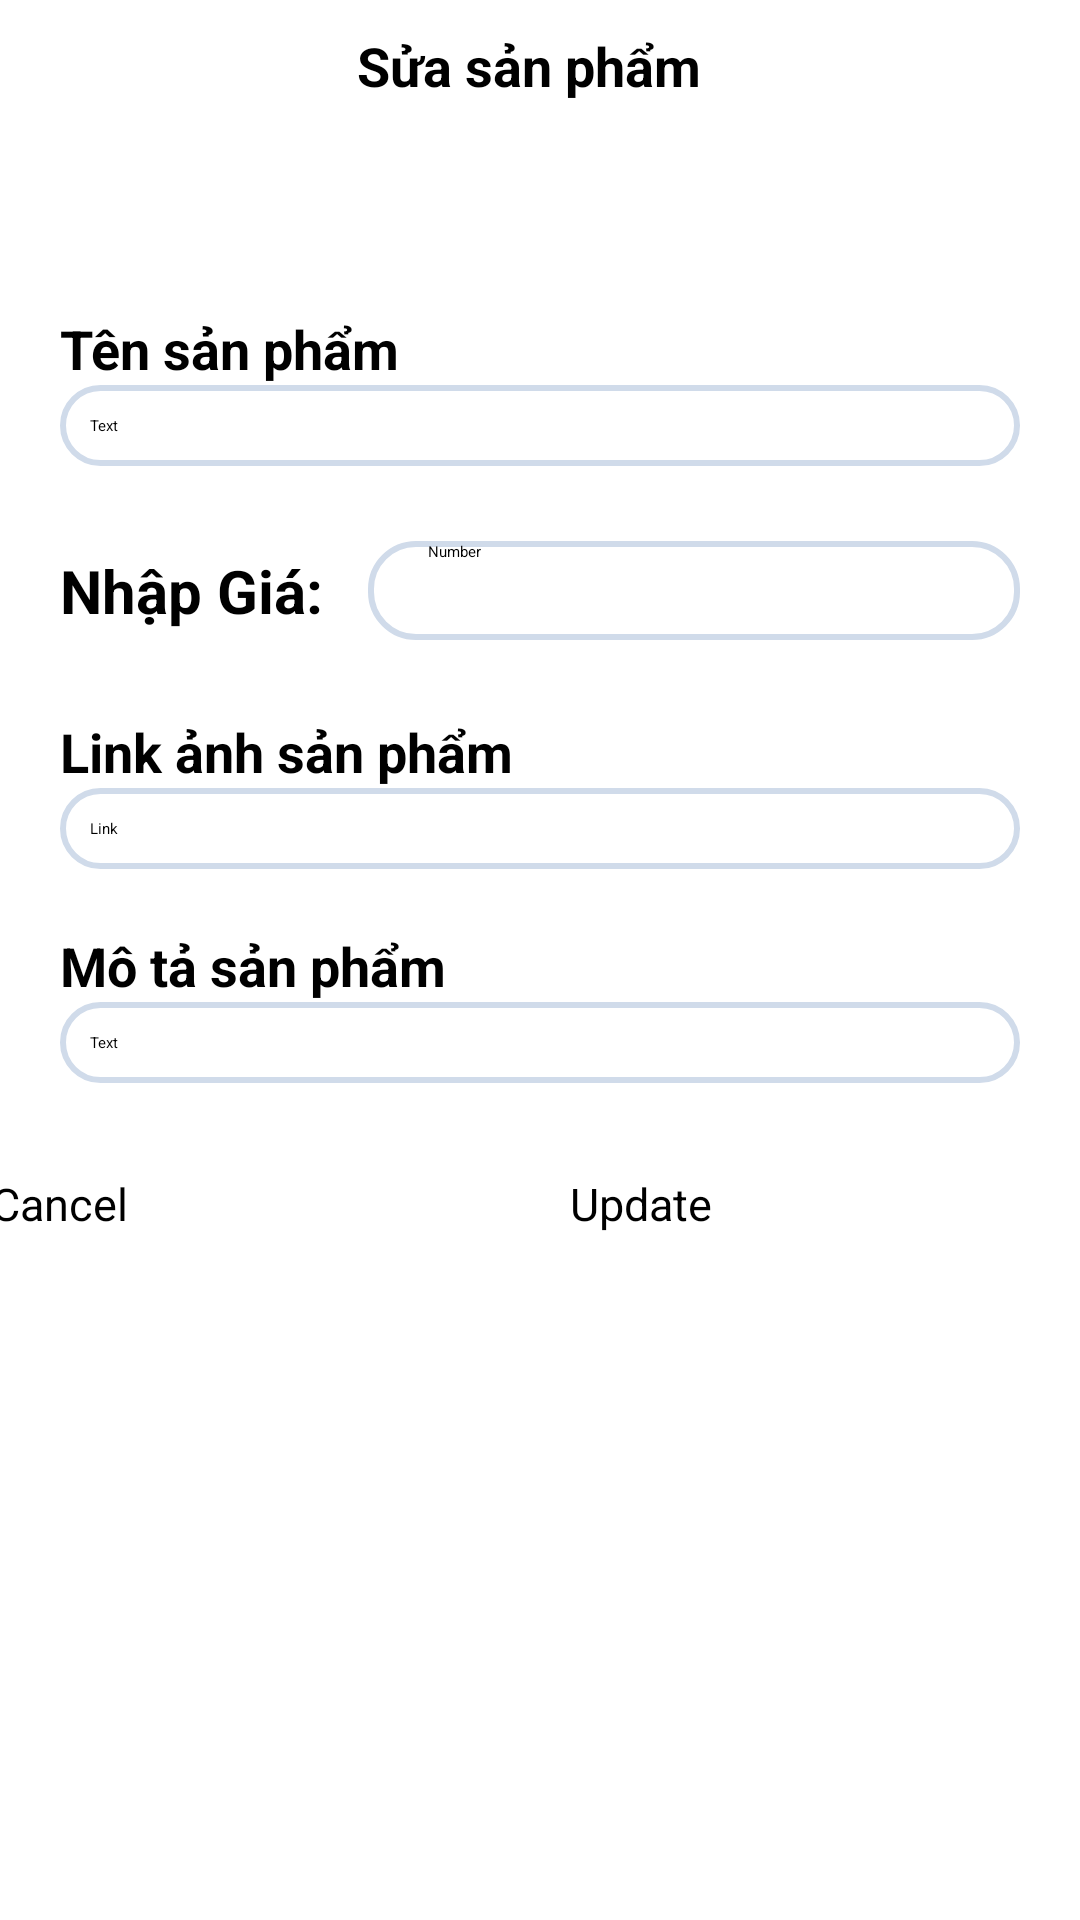

Layout XML and referenced resources for this Android screen:
<!-- AndroidManifest.xml: application theme Theme.ASM -->
<!-- res/layout/activity_update_product.xml -->
<?xml version="1.0" encoding="utf-8"?>
<ScrollView xmlns:android="http://schemas.android.com/apk/res/android"
    xmlns:tools="http://schemas.android.com/tools"
    android:layout_width="match_parent"
    android:layout_height="match_parent"
    tools:context=".activity.UpdateProductActivity">
    <LinearLayout
        android:layout_width="match_parent"
        android:layout_height="match_parent"
        android:orientation="vertical">
        <LinearLayout
            android:layout_marginBottom="50dp"
            android:orientation="horizontal"
            android:layout_width="match_parent"
            android:layout_height="wrap_content">
            <ImageButton
                android:id="@+id/imgBtnUpdateProductBack"
                android:layout_width="wrap_content"
                android:layout_height="wrap_content"
                android:layout_margin="22dp"
                android:background="@drawable/baseline_arrow_back_ios_24"/>
            <TextView
                android:textColor="@color/black"
                android:textSize="18dp"
                android:textStyle="bold"
                android:text="Sửa sản phẩm"
                android:layout_gravity="center"
                android:layout_marginLeft="75dp"
                android:layout_width="wrap_content"
                android:layout_height="wrap_content"/>

        </LinearLayout>

        <LinearLayout
            android:layout_width="match_parent"
            android:layout_height="wrap_content"
            android:layout_marginHorizontal="20dp"
            android:layout_marginVertical="10dp"
            android:orientation="vertical">

            <TextView
                android:layout_width="wrap_content"
                android:layout_height="wrap_content"
                android:text="Tên sản phẩm"
                android:textColor="@color/black"
                android:textSize="18dp"
                android:textStyle="bold" />

            <EditText
                android:padding="10dp"
                android:id="@+id/edt_UpdateTensp"
                android:layout_width="match_parent"
                android:layout_height="wrap_content"
                android:background="@drawable/bg_update"
                android:hint="Text" />
        </LinearLayout>

        <LinearLayout
            android:layout_width="match_parent"
            android:layout_height="33dp"
            android:layout_marginHorizontal="20dp"
            android:layout_marginVertical="15dp"
            android:gravity="center_vertical"
            android:orientation="horizontal">

            <TextView
                android:layout_width="wrap_content"
                android:layout_height="wrap_content"
                android:text="Nhập Giá: "
                android:textColor="@color/black"
                android:textSize="20dp"
                android:textStyle="bold"
                android:layout_marginRight="10dp"/>

            <EditText
                android:id="@+id/edt_UpdateGiasp"
                android:layout_width="match_parent"
                android:layout_height="match_parent"
                android:background="@drawable/bg_update"
                android:hint="Number"
                android:paddingHorizontal="20dp"
                android:text="" />
        </LinearLayout>

        <LinearLayout
            android:layout_width="match_parent"
            android:layout_height="wrap_content"
            android:layout_marginHorizontal="20dp"
            android:layout_marginVertical="10dp"
            android:orientation="vertical">

            <TextView
                android:layout_width="wrap_content"
                android:layout_height="wrap_content"
                android:text="Link ảnh sản phẩm"
                android:textColor="@color/black"
                android:textSize="18dp"
                android:textStyle="bold" />

            <EditText
                android:id="@+id/edt_UpdateHinhanhsp"
                android:layout_width="match_parent"
                android:layout_height="wrap_content"
                android:background="@drawable/bg_update"
                android:hint="Link"
                android:padding="10dp" />
        </LinearLayout>

        <LinearLayout
            android:layout_width="match_parent"
            android:layout_height="wrap_content"
            android:layout_marginHorizontal="20dp"
            android:layout_marginVertical="10dp"
            android:orientation="vertical">

            <TextView
                android:layout_width="wrap_content"
                android:layout_height="wrap_content"
                android:text="Mô tả sản phẩm"
                android:textColor="@color/black"
                android:textSize="18dp"
                android:textStyle="bold" />

            <EditText
                android:id="@+id/edt_UpdateMotasp"
                android:layout_width="match_parent"
                android:layout_height="wrap_content"
                android:background="@drawable/bg_update"
                android:hint="Text"
                android:padding="10dp" />
        </LinearLayout>

        <LinearLayout
            android:gravity="center"
            android:orientation="horizontal"
            android:layout_width="match_parent"
            android:layout_height="wrap_content">
            <Button
                android:layout_width="173dp"
                android:layout_height="56dp"
                android:textSize="15dp"
                android:textColor="@color/black"
                android:layout_marginHorizontal="10dp"
                android:layout_marginVertical="20dp"
                android:backgroundTint="@color/bg_tab"
                android:text="Cancel" />
            <Button
                android:id="@+id/btn_Update_product"
                android:layout_width="173dp"
                android:layout_height="56dp"
                android:textSize="15dp"
                android:layout_marginVertical="20dp"
                android:layout_marginHorizontal="10dp"
                android:backgroundTint="@color/green_cyan"
                android:text="Update" />
        </LinearLayout>

    </LinearLayout>
</ScrollView>
<!-- resources referenced by this layout -->
<resources>
  <color name="bg_tab">#E8E8E8</color>
  <color name="black">#FF000000</color>
  <color name="green_cyan">#1ED760</color>
  <!-- drawable bg_update (drawable) -->
  <?xml version="1.0" encoding="utf-8"?>
  <shape xmlns:android="http://schemas.android.com/apk/res/android">
      <solid android:color="#FFFFFF" />
      <corners android:radius="15dp" />
      <stroke
          android:color="#D0DBEA"
          android:width="2dp" />
  </shape>
</resources>
